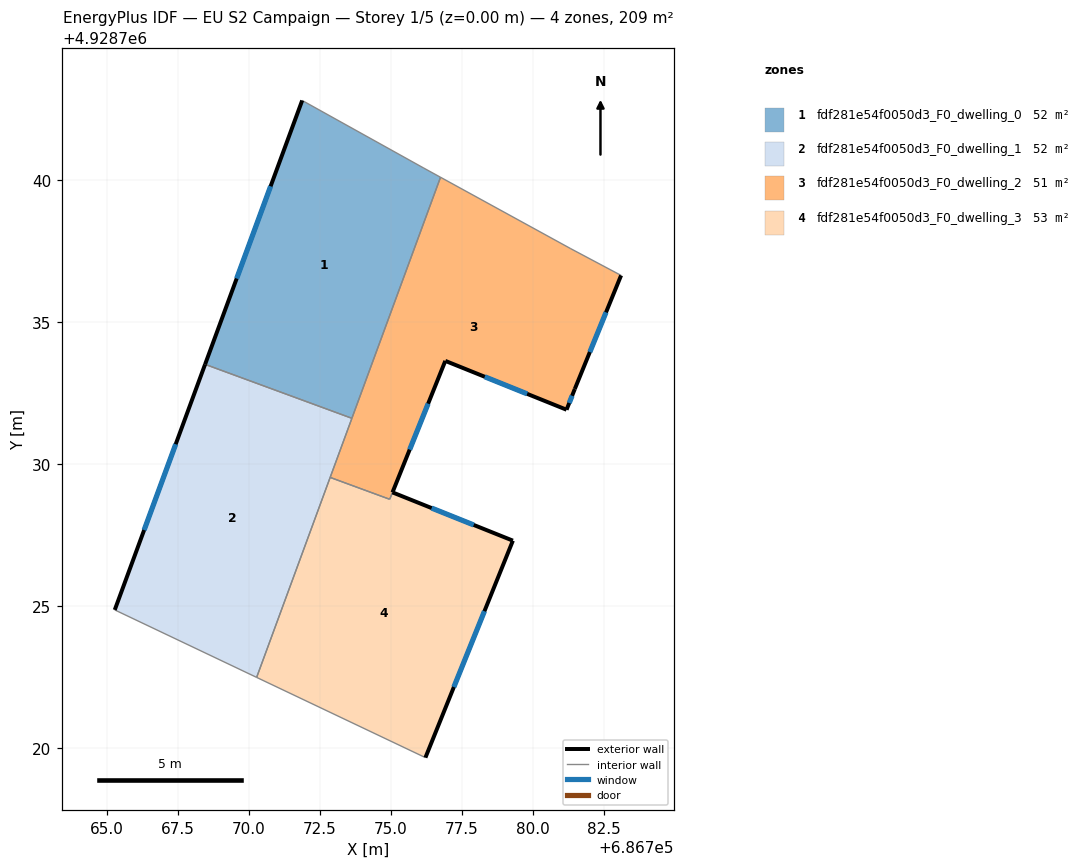
=== STOREY PLAN SPEC (per zone: floor XY polygon, exterior-wall plan segments, windows/doors) ===
zone 1: fdf281e54f0050d3_F0_dwelling_0  (52.1 m²)
  floor: (686773.62, 4928731.62) (686776.74, 4928740.11) (686776.15, 4928740.43) (686771.87, 4928742.81) (686768.45, 4928733.52)
  exterior wall: (686768.45, 4928733.52) – (686771.87, 4928742.81)  [9.9 m]
    window: (686769.56, 4928736.54) – (686770.76, 4928739.79)  [3.6 m²]
  interior walls: 4
zone 2: fdf281e54f0050d3_F0_dwelling_1  (52.1 m²)
  floor: (686770.27, 4928722.50) (686773.62, 4928731.62) (686768.45, 4928733.52) (686765.27, 4928724.87)
  exterior wall: (686765.27, 4928724.87) – (686768.45, 4928733.52)  [9.2 m]
    window: (686766.30, 4928727.68) – (686767.42, 4928730.71)  [3.4 m²]
  interior walls: 4
zone 3: fdf281e54f0050d3_F0_dwelling_2  (51.2 m²)
  floor: (686781.18, 4928731.92) (686781.47, 4928732.65) (686783.10, 4928736.65) (686781.33, 4928737.59) (686776.74, 4928740.11) (686772.85, 4928729.54) (686774.95, 4928728.77) (686776.91, 4928733.64)
  exterior wall: (686783.10, 4928736.65) – (686781.47, 4928732.65)  [4.3 m]
    window: (686782.57, 4928735.35) – (686782.00, 4928733.95)  [1.6 m²]
  exterior wall: (686781.47, 4928732.65) – (686781.18, 4928731.92)  [0.8 m]
    window: (686781.37, 4928732.41) – (686781.27, 4928732.16)  [0.3 m²]
  exterior wall: (686781.18, 4928731.92) – (686776.91, 4928733.64)  [4.6 m]
    window: (686779.79, 4928732.48) – (686778.30, 4928733.08)  [1.7 m²]
  exterior wall: (686776.91, 4928733.64) – (686775.05, 4928729.01)  [5.0 m]
    window: (686776.31, 4928732.13) – (686775.65, 4928730.52)  [1.8 m²]
  interior walls: 6
zone 4: fdf281e54f0050d3_F0_dwelling_3  (53.0 m²)
  floor: (686776.21, 4928719.67) (686779.29, 4928727.31) (686775.05, 4928729.01) (686774.95, 4928728.77) (686772.85, 4928729.54) (686770.27, 4928722.50)
  exterior wall: (686775.05, 4928729.01) – (686779.29, 4928727.31)  [4.6 m]
    window: (686776.43, 4928728.46) – (686777.91, 4928727.86)  [1.7 m²]
  exterior wall: (686779.29, 4928727.31) – (686776.21, 4928719.67)  [8.2 m]
    window: (686778.29, 4928724.83) – (686777.21, 4928722.15)  [3.0 m²]
  interior walls: 4

=== DERIVED (storey summary) ===
Building: EU S2 Campaign
Storey: 1 of 5  (floor level z = 0.00 m)
Storey gross floor area: 208.6 m²
Zones on this storey: 4
  - fdf281e54f0050d3_F0_dwelling_0: floor 52.1 m²; exterior wall 9.9 m (29.7 m²); 1 window(s) 3.6 m²; WWR 12.2%
  - fdf281e54f0050d3_F0_dwelling_1: floor 52.1 m²; exterior wall 9.2 m (27.6 m²); 1 window(s) 3.4 m²; WWR 12.2%
  - fdf281e54f0050d3_F0_dwelling_2: floor 51.2 m²; exterior wall 14.7 m (44.1 m²); 4 window(s) 5.4 m²; WWR 12.2%
  - fdf281e54f0050d3_F0_dwelling_3: floor 53.0 m²; exterior wall 12.8 m (38.4 m²); 2 window(s) 4.7 m²; WWR 12.2%
Zone adjacency (shared interzone walls):
  - fdf281e54f0050d3_F0_dwelling_0 ↔ fdf281e54f0050d3_F0_dwelling_1
  - fdf281e54f0050d3_F0_dwelling_0 ↔ fdf281e54f0050d3_F0_dwelling_2
  - fdf281e54f0050d3_F0_dwelling_1 ↔ fdf281e54f0050d3_F0_dwelling_2
  - fdf281e54f0050d3_F0_dwelling_1 ↔ fdf281e54f0050d3_F0_dwelling_3
  - fdf281e54f0050d3_F0_dwelling_2 ↔ fdf281e54f0050d3_F0_dwelling_3